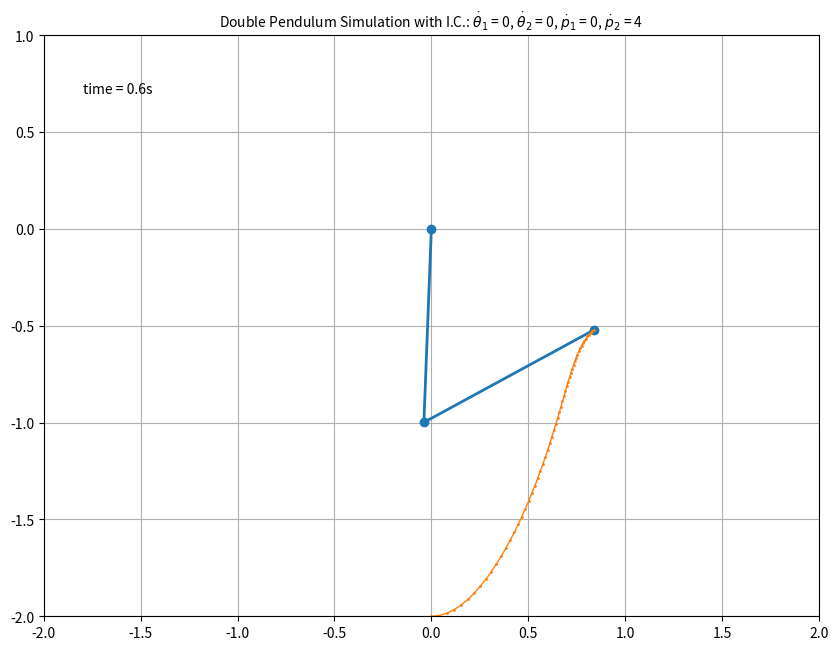

Here is the Python script that generated this plot: (Note: this script raises an exception after producing the figure.)

# 5 - Animation
#reference:
#https://matplotlib.org/stable/gallery/animation/double_pendulum.html

import numpy as np
import matplotlib.pyplot as plt
from collections import deque
from matplotlib.animation import PillowWriter
from matplotlib.animation import FuncAnimation



#############################################
#############################################
#############################################

# General Explicit Runge Kutta Method and RK4-parameters of the Butcher tableau


a_rk4 = np.array([[0,0,0,0],
                  [0.5,0,0,0],
                  [0,0.5,0,0],
                  [0,0,1,0]])

b_rk4 = np.array([1/6, 1/3, 1/3, 1/6])

c_rk4 = np.array([0, 0.5, 0.5, 1])


def explicit_runge_kutta(F, y0, t0, t_max, epsilon, a, b, c):
    
    nr_y = y0.size
    
    t = np.arange(t0, t_max, epsilon)
    nr_t = t.size
    
    y = np.zeros((nr_y, nr_t))
    y[:,0] = y0
    
    d = c.size
    k = np.zeros((nr_y, nr_t, d))
    
    for n in range(nr_t - 1):
        
        for i in range(0,d):
            delta_k = 0
            for j in range(d):
                delta_k += a[i,j]*F(k[:,n,j], t[n] + c[j]*epsilon)
                
            k[:,n,i] = y[:,n] + epsilon*delta_k
            
        delta_y = 0
        for j in range(d):
            delta_y += b[j]*F(k[:,n,j], t[n] + epsilon*c[j])
            
        y[:,n+1] = y[:,n] + epsilon*delta_y
        
    return y, t


#############################################
#############################################
#############################################

# System of ODE's

def Double_Pendulum(D, t, l = 1, g = 9.8067):
    """
    Returns the system of ODE's of a double pendulum with:
        * m = 1
        * l = 1
        * g = 9.8067
    The output is a numpy array
    """

    omega = np.sqrt(g/l)
    theta1, theta2, p1, p2 = D
    
    denominator = (1 + np.sin(theta1 - theta2)**2)
    theta1_der = (p1 - p2*np.cos(theta1 - theta2)) / denominator
    theta2_der = (2*p2 - p1*np.cos(theta1 - theta2)) / denominator
    
    A = (p1*p2*np.sin(theta1 - theta2)) / denominator
    B = ((p1**2 + 2*p2**2 - 2*p1*p2*np.cos(theta1 - theta2))*np.sin(theta1 - theta2)*np.cos(theta1 - theta2)) / (denominator**2) 
    
    p1_der = B - A - 2*omega**2*np.sin(theta1)
    p2_der = A - B - omega**2*np.sin(theta2)
    
    return np.array([theta1_der, theta2_der, p1_der, p2_der])


#############################################
#############################################
#############################################

#initial conditions

#input:
############################
theta1_der_0 = 0
theta2_der_0 = 0
p1_der_0 = 0
p2_der_0 = 4
############################
############################
y0 = np.array([theta1_der_0, theta2_der_0, p1_der_0, p2_der_0])
############################

#initializing parameters
t0 = 0
tmax = 10
epsilon = 0.01

L1 = 1 ; L2 = 1
L = L1 + L2
M1 = 1 ; M2 = 1
history_len = 500

def ini_para_for_plot(y0):
    y, t = explicit_runge_kutta(Double_Pendulum, y0, t0, tmax, epsilon, a_rk4, b_rk4, c_rk4)
    theta1, theta2, p1, p2 = y

    x1 = L1*np.sin(theta1)
    y1 = -L1*np.cos(theta1)

    x2 = L2*np.sin(theta2) + x1
    y2 = -L2*np.cos(theta2) + y1
    return x1, y1, x2, y2, y, t


x1, y1, x2, y2, y, t = ini_para_for_plot(y0)

#plotting


fig = plt.figure(figsize=(10, 8))
ax = fig.add_subplot(autoscale_on=False, xlim=(-L, L), ylim=(-L, 1.))
ax.set_aspect('equal')
ax.grid()

line, = ax.plot([], [], 'o-', lw=2)
trace, = ax.plot([], [], '.-', lw=1, ms=2)
time_template = 'time = %.1fs'
time_text = ax.text(0.05, 0.9, '', transform=ax.transAxes)
history_x, history_y = deque(maxlen=history_len), deque(maxlen=history_len)

def animate(i):
    thisx = [0, x1[i], x2[i]]
    thisy = [0, y1[i], y2[i]]

    if i == 0:
        history_x.clear()
        history_y.clear()


    history_x.appendleft(thisx[2])
    history_y.appendleft(thisy[2])

    line.set_data(thisx, thisy)
    trace.set_data(history_x, history_y)
    time_text.set_text(time_template % (i*epsilon))

    return line, trace, time_text


ani = FuncAnimation(fig, animate, len(t), interval=epsilon*1000, blit=True)

ax.set_title('Double Pendulum Simulation with I.C.: $\\dot{\\theta}_1$ = %1.f, $\\dot{\\theta}_2$ = %1.f, $\\dot{p}_1$ = %1.f, $\\dot{p}_2$ = %.f' %(theta1_der_0, theta2_der_0, p1_der_0, p2_der_0), fontsize = 10)


ani.save("dp_animation.gif", dpi=300, writer=PillowWriter(fps=100))
plt.show()



